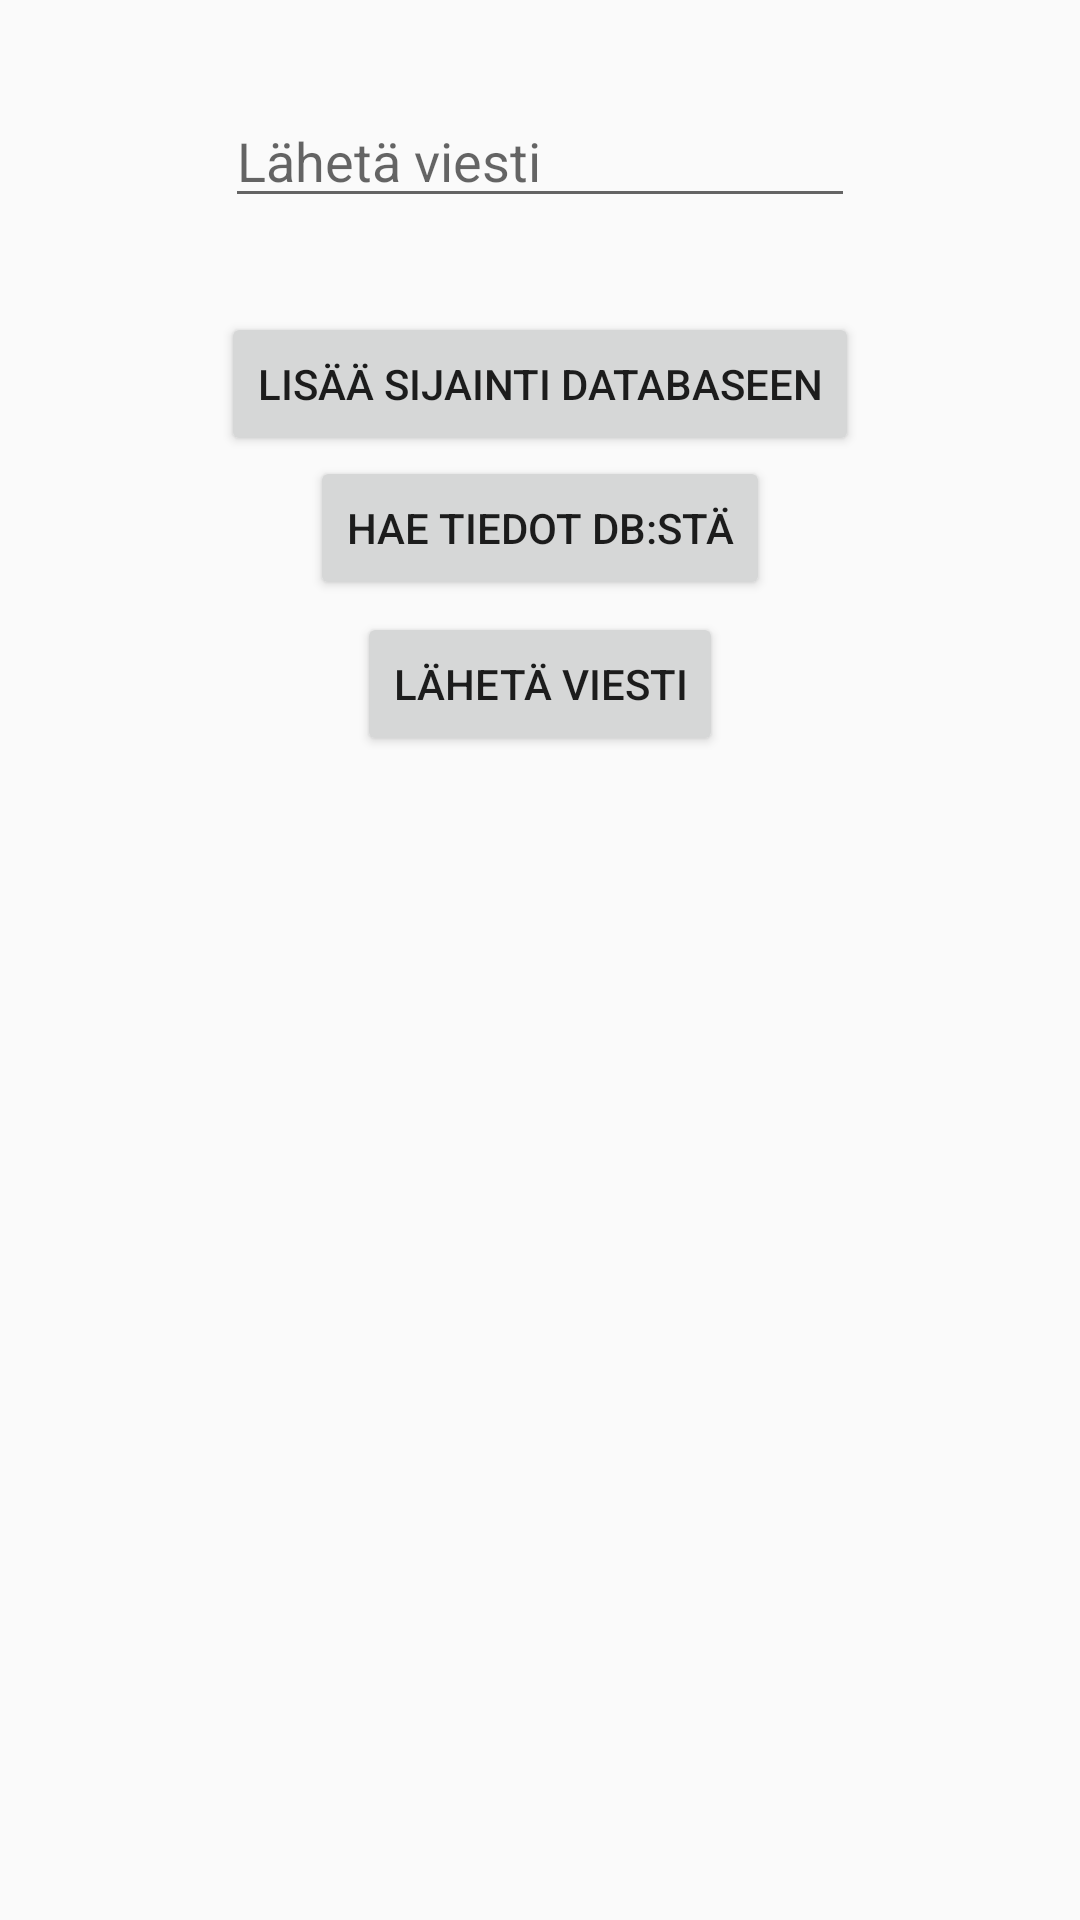

This screen was rendered from an Android layout file. Write that file and the resources it references.
<!-- AndroidManifest.xml: application theme AppTheme -->
<!-- res/layout/activity_main.xml -->
<?xml version="1.0" encoding="utf-8"?>
<androidx.constraintlayout.widget.ConstraintLayout xmlns:android="http://schemas.android.com/apk/res/android"
    xmlns:app="http://schemas.android.com/apk/res-auto"
    xmlns:tools="http://schemas.android.com/tools"
    android:layout_width="match_parent"
    android:layout_height="match_parent"
    tools:context=".MainActivity">

    <Button
        android:id="@+id/addLocationToDataBaseBtn"
        android:layout_width="wrap_content"
        android:layout_height="wrap_content"
        android:layout_marginTop="104dp"
        android:text="Lisää sijainti databaseen"
        app:layout_constraintEnd_toEndOf="parent"
        app:layout_constraintStart_toStartOf="parent"
        app:layout_constraintTop_toTopOf="parent" />

    <Button
        android:id="@+id/showEntriesFromDataBaseBtn"
        android:layout_width="wrap_content"
        android:layout_height="wrap_content"
        android:text="Hae tiedot DB:stä"
        app:layout_constraintEnd_toEndOf="parent"
        app:layout_constraintStart_toStartOf="parent"
        app:layout_constraintTop_toBottomOf="@+id/addLocationToDataBaseBtn" />

    <TextView
        android:id="@+id/deviceDataTextView"
        android:layout_width="271dp"
        android:layout_height="104dp"
        app:layout_constraintBottom_toBottomOf="parent"
        app:layout_constraintEnd_toEndOf="parent"
        app:layout_constraintStart_toStartOf="parent"
        app:layout_constraintTop_toBottomOf="@+id/showEntriesFromDataBaseBtn"
        app:layout_constraintVertical_bias="0.166" />

    <TextView
        android:id="@+id/messagesTextView"
        android:layout_width="313dp"
        android:layout_height="311dp"
        app:layout_constraintBottom_toBottomOf="parent"
        app:layout_constraintEnd_toEndOf="parent"
        app:layout_constraintStart_toStartOf="parent"
        app:layout_constraintTop_toBottomOf="@+id/deviceDataTextView"
        app:layout_constraintVertical_bias="0.0" />

    <Button
        android:id="@+id/sendMessageBtn"
        android:layout_width="wrap_content"
        android:layout_height="wrap_content"
        android:text="Lähetä viesti"
        app:layout_constraintBottom_toTopOf="@+id/deviceDataTextView"
        app:layout_constraintEnd_toEndOf="parent"
        app:layout_constraintStart_toStartOf="parent"
        app:layout_constraintTop_toBottomOf="@+id/showEntriesFromDataBaseBtn" />

    <EditText
        android:id="@+id/sendMessageEditTextView"
        android:layout_width="wrap_content"
        android:layout_height="wrap_content"
        android:ems="10"
        android:hint="Lähetä viesti"
        android:inputType="textPersonName"
        app:layout_constraintBottom_toTopOf="@+id/addLocationToDataBaseBtn"
        app:layout_constraintEnd_toEndOf="parent"
        app:layout_constraintStart_toStartOf="parent"
        app:layout_constraintTop_toTopOf="parent" />


</androidx.constraintlayout.widget.ConstraintLayout>
<!-- resources referenced by this layout -->
<resources>
  <style name="AppTheme" parent="Theme.AppCompat.Light.DarkActionBar">
          
          <item name="colorPrimary">@color/colorPrimary</item>
          <item name="colorPrimaryDark">@color/colorPrimaryDark</item>
          <item name="colorAccent">@color/colorAccent</item>
      </style>
  <!-- not gathered from this repository: default colours our renderer supplied (Android Studio template values) -->
  <color name="colorPrimary">#FF6200EE</color>
  <color name="colorPrimaryDark">#FF3700B3</color>
  <color name="colorAccent">#FF03DAC5</color>
</resources>
